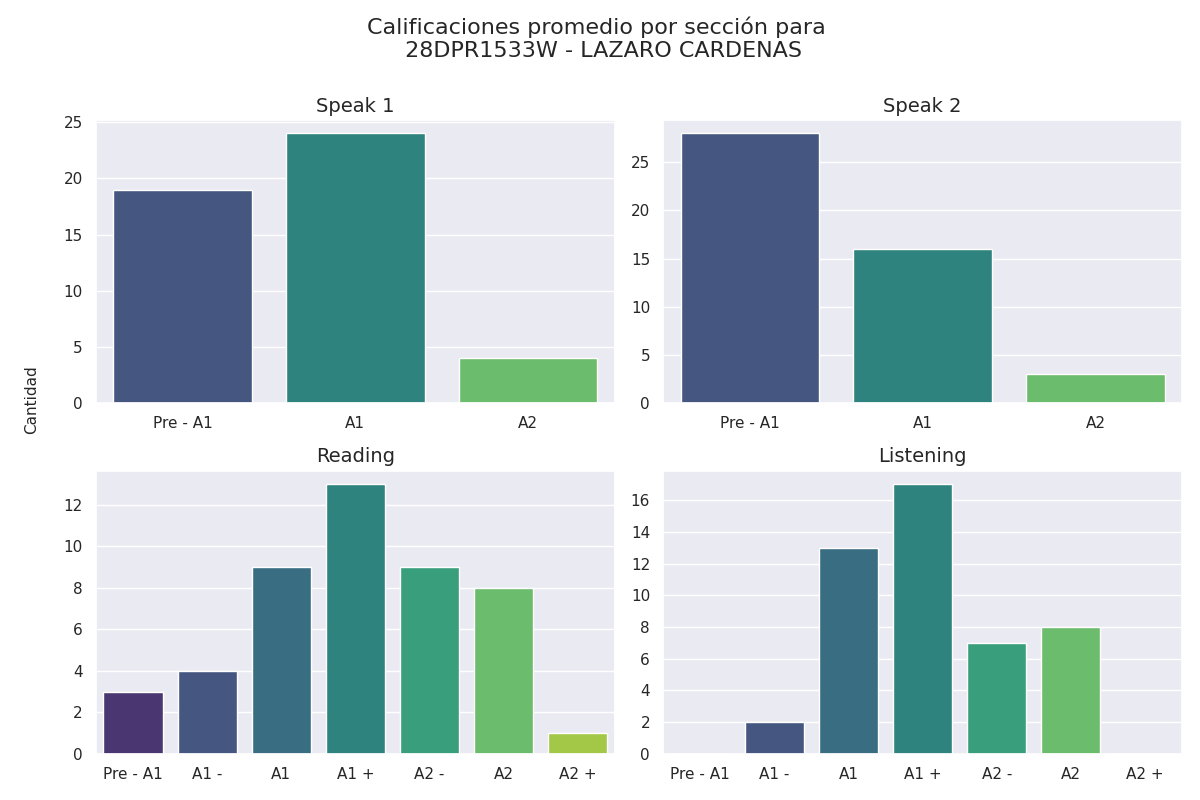

Data behind this chart, as committed beside it:
Sección, Calificación, Cantidad de alumnos con esa calificación
speak 1, Pre - A1, 19
speak 1, A1, 24
speak 1, A2, 4
speak 2, Pre - A1, 28
speak 2, A1, 16
speak 2, A2, 3
reading, Pre - A1, 3
reading, A1 -, 4
reading, A1, 9
reading, A1 +, 13
reading, A2 -, 9
reading, A2, 8
reading, A2 +, 1
listening, Pre - A1, 0
listening, A1 -, 2
listening, A1, 13
listening, A1 +, 17
listening, A2 -, 7
listening, A2, 8
listening, A2 +, 0
